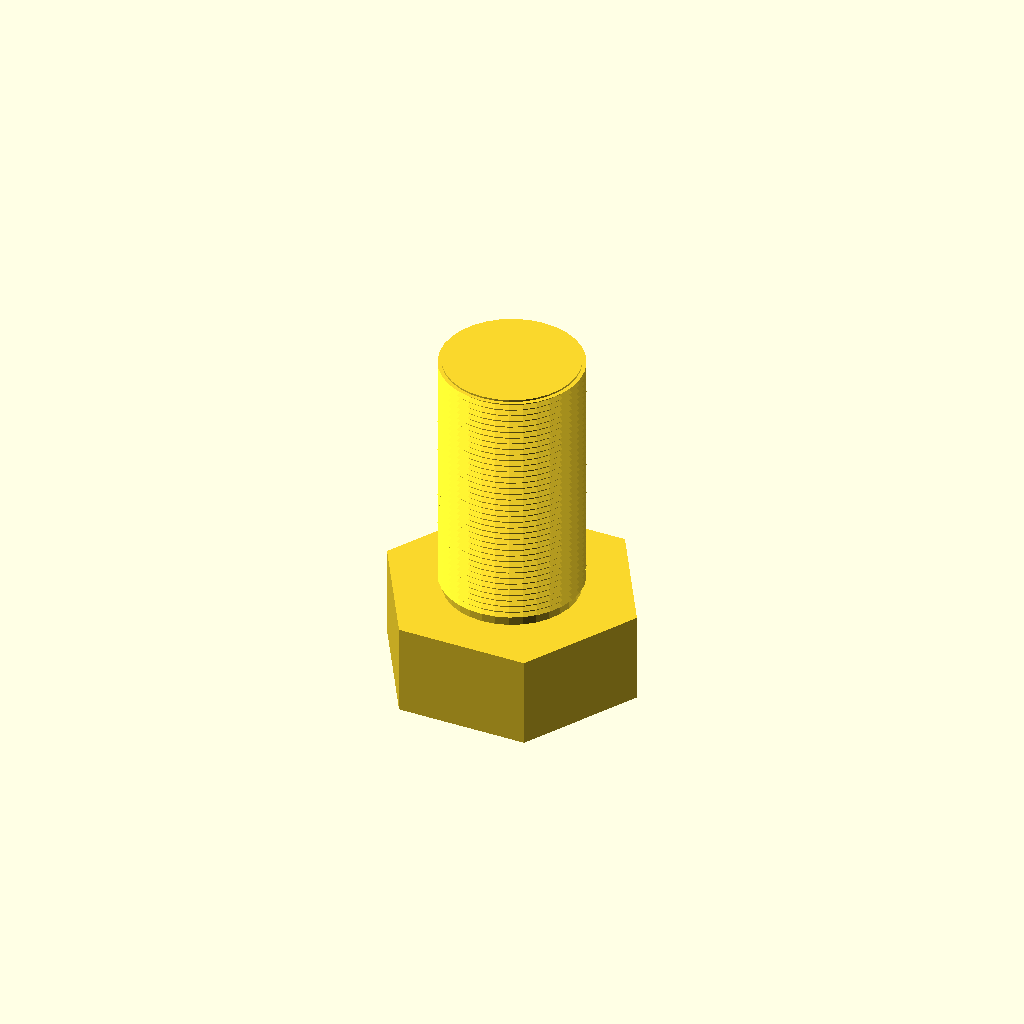
Cell 1: rendered with the file's own defaults.
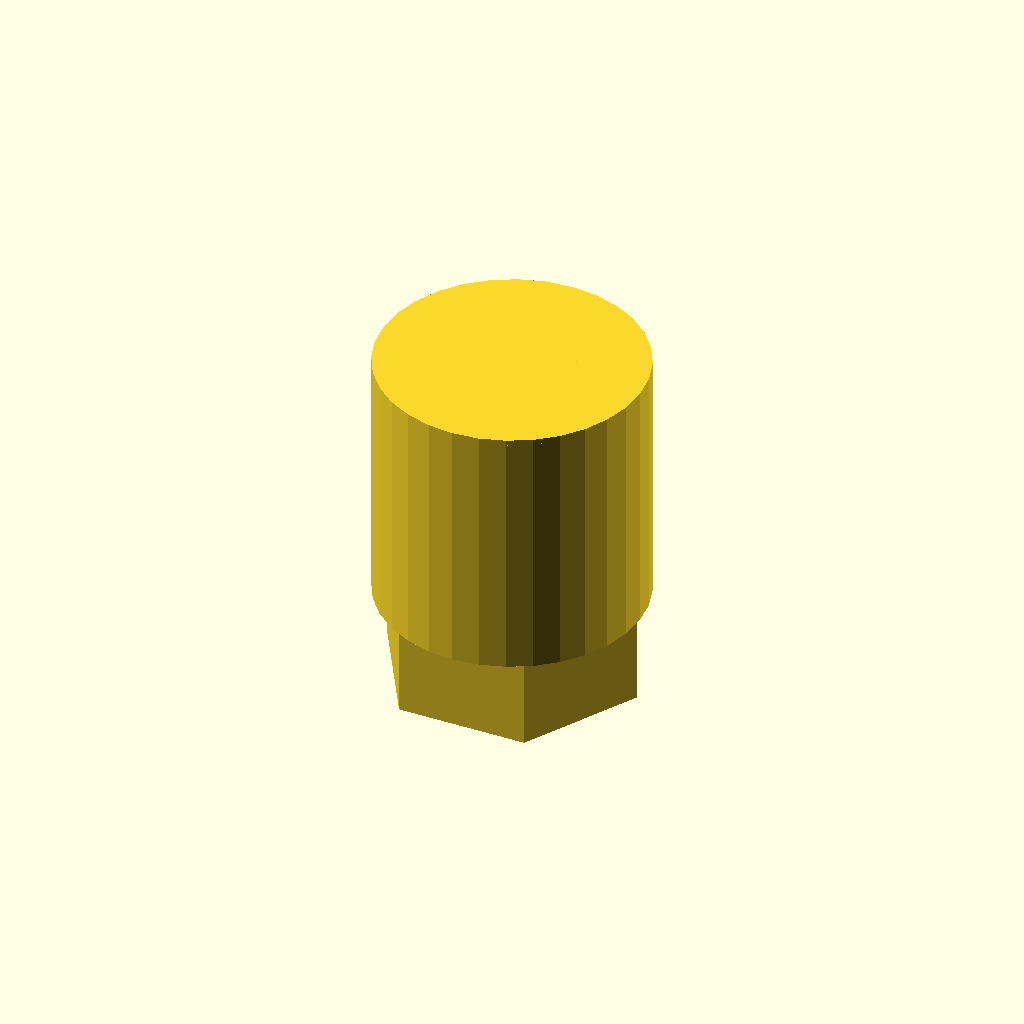
Cell 2 — core_d set to 72, the other parameters unchanged.
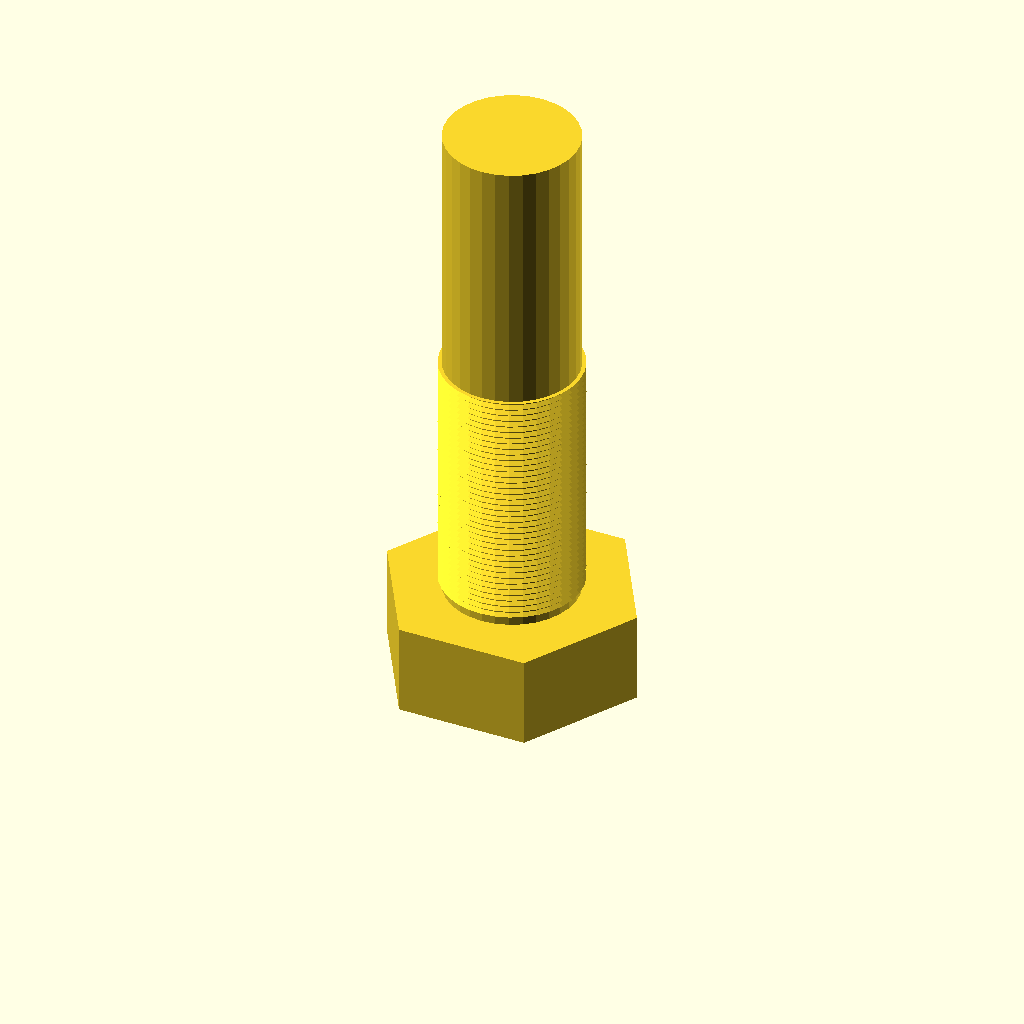
Cell 3: the same model with length = 140.
All cells are drawn from one camera (rotation 55°, 0°, 25°, orthographic, colour scheme Cornfield), so only the parameter changes between them.
OpenSCAD source file optional_data/data/gen3/threads/part_0075.scad:
$fn = 32;

// ----------------------------------------------------------------------
// Threaded stud: M38.1 x 1.75 thread, 70 mm long
// ----------------------------------------------------------------------

// --- parameters (mm) ---
shank_d = 38.1;           // major diameter
pitch = 1.75;             // thread pitch
depth = 1.05;             // thread depth
core_d = 36;              // minor diameter
length = 70;              // shank length under the head
thread_len = 70;          // threaded length
head_af = 61;             // hex across flats
head_h = 24.8;            // head height
chamfer = 1.5;            // tip chamfer

union() {
  /* hex head */
  cylinder(h = 24.8, d = 70.437, $fn = 6);
  /* shank at the minor diameter, sunk into the head */
  translate([0, 0, head_h - 0.5]) cylinder(h = length + 0.5, d = core_d);
  /* thread ridges: crests at the major diameter, roots inside the shank */
  translate([0, 0, head_h - 0.5]) rotate_extrude() polygon([[16, 0], [16, 70], [19.05, 70], [17.7, 69.213], [19.05, 68.25], [17.7, 67.463], [19.05, 66.5], [17.7, 65.713], [19.05, 64.75], [17.7, 63.962], [19.05, 63], [17.7, 62.212], [19.05, 61.25], [17.7, 60.462], [19.05, 59.5], [17.7, 58.712], [19.05, 57.75], [17.7, 56.962], [19.05, 56], [17.7, 55.212], [19.05, 54.25], [17.7, 53.462], [19.05, 52.5], [17.7, 51.712], [19.05, 50.75], [17.7, 49.962], [19.05, 49], [17.7, 48.212], [19.05, 47.25], [17.7, 46.462], [19.05, 45.5], [17.7, 44.712], [19.05, 43.75], [17.7, 42.962], [19.05, 42], [17.7, 41.212], [19.05, 40.25], [17.7, 39.462], [19.05, 38.5], [17.7, 37.712], [19.05, 36.75], [17.7, 35.962], [19.05, 35], [17.7, 34.212], [19.05, 33.25], [17.7, 32.462], [19.05, 31.5], [17.7, 30.712], [19.05, 29.75], [17.7, 28.962], [19.05, 28], [17.7, 27.212], [19.05, 26.25], [17.7, 25.462], [19.05, 24.5], [17.7, 23.712], [19.05, 22.75], [17.7, 21.962], [19.05, 21], [17.7, 20.212], [19.05, 19.25], [17.7, 18.462], [19.05, 17.5], [17.7, 16.712], [19.05, 15.75], [17.7, 14.963], [19.05, 14], [17.7, 13.213], [19.05, 12.25], [17.7, 11.463], [19.05, 10.5], [17.7, 9.713], [19.05, 8.75], [17.7, 7.963], [19.05, 7], [17.7, 6.213], [19.05, 5.25], [17.7, 4.463], [19.05, 3.5], [17.7, 2.712], [17.7, 0], [16, 0]]);
  /* chamfered tip, exactly on the minor cylinder */
  translate([0, 0, 93.3]) cylinder(h = 1.5, d1 = core_d, d2 = 33);
}
Parameter table extracted from the source (name, type, default, range or options):
shank_d: number, default 38.1
pitch: number, default 1.75
depth: number, default 1.05
core_d: number, default 36
length: number, default 70
thread_len: number, default 70
head_af: number, default 61
head_h: number, default 24.8
chamfer: number, default 1.5
